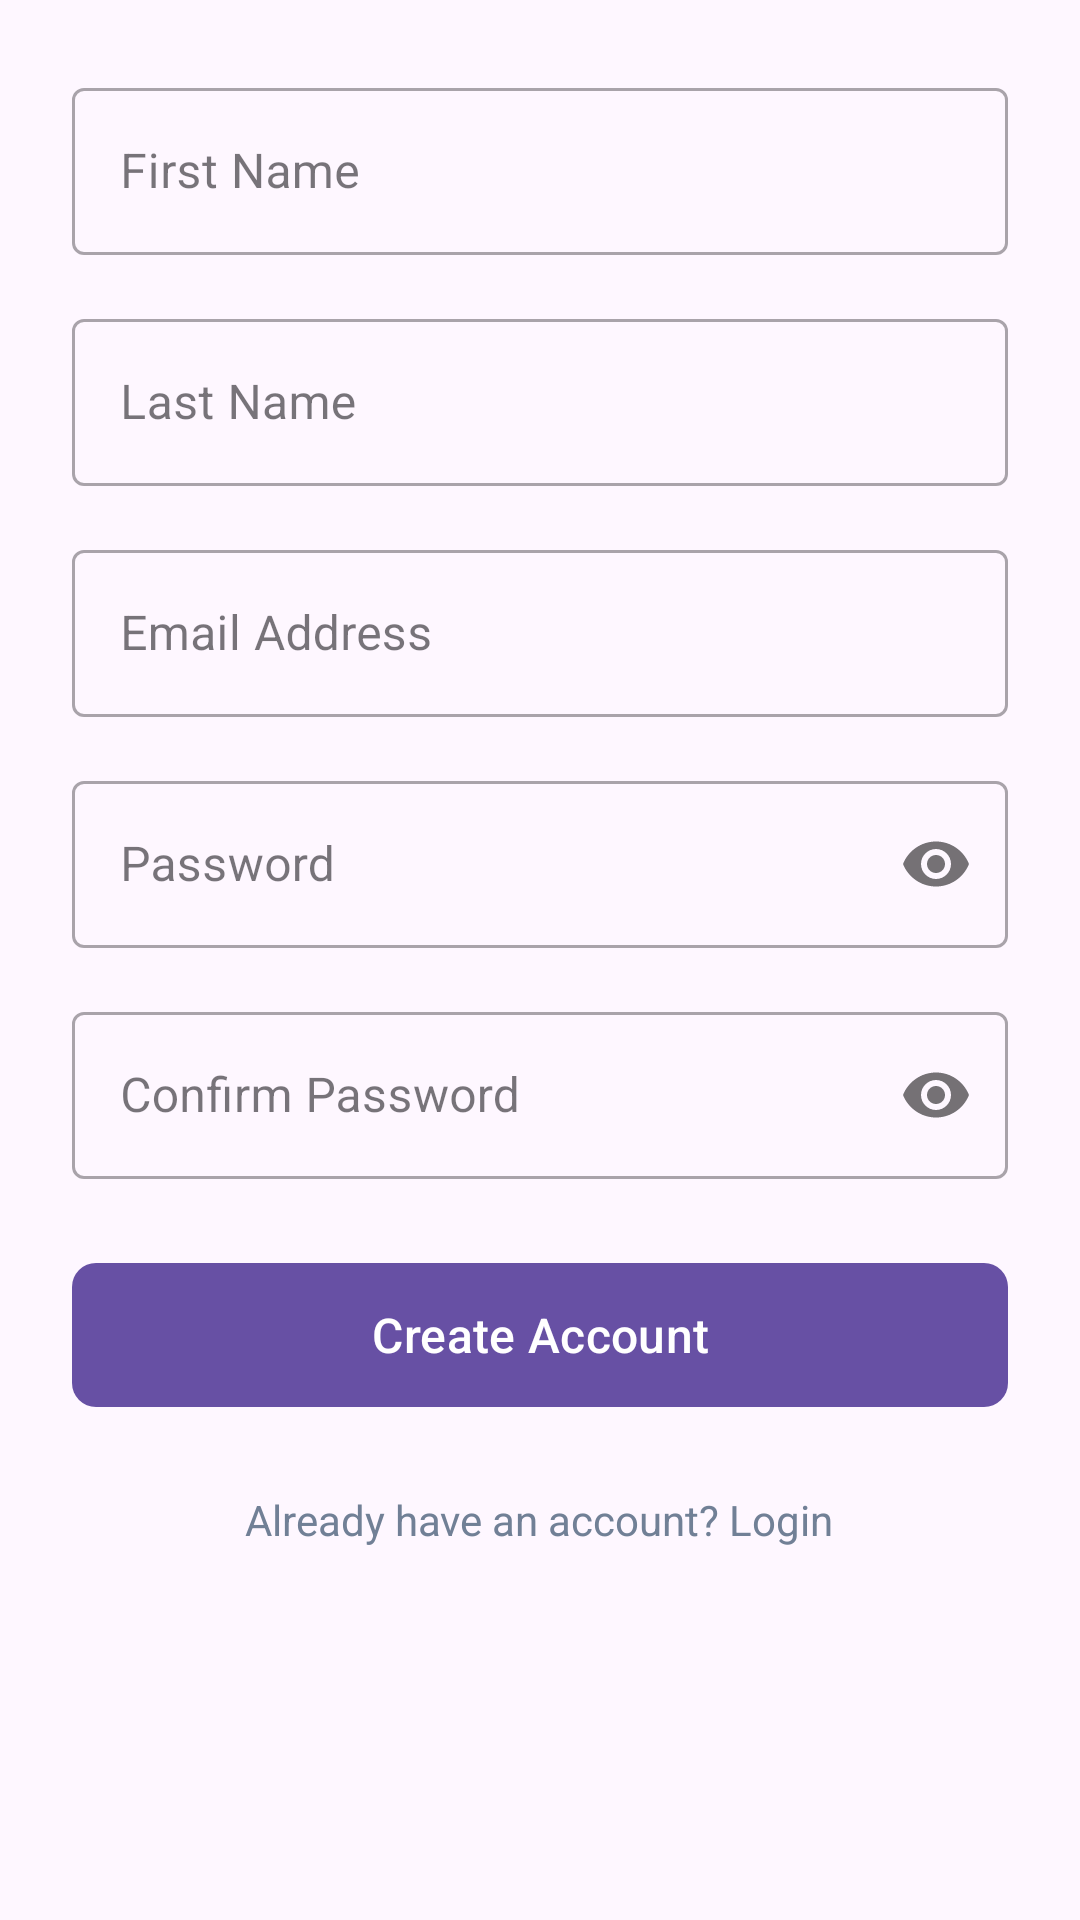

This screen was rendered from an Android layout file. Write that file and the resources it references.
<!-- AndroidManifest.xml: application theme Theme.RideSignal -->
<!-- res/layout/fragment_register.xml -->
<?xml version="1.0" encoding="utf-8"?>
<LinearLayout xmlns:android="http://schemas.android.com/apk/res/android"
    xmlns:app="http://schemas.android.com/apk/res-auto"
    android:layout_width="match_parent"
    android:layout_height="wrap_content"
    android:orientation="vertical"
    android:padding="24dp">


    
    <com.google.android.material.textfield.TextInputLayout
        style="@style/Widget.MaterialComponents.TextInputLayout.OutlinedBox"
        android:layout_width="match_parent"
        android:layout_height="wrap_content"
        android:hint="First Name">

        <com.google.android.material.textfield.TextInputEditText
            android:id="@+id/etFirstName"
            android:layout_width="match_parent"
            android:layout_height="wrap_content"
            android:inputType="textPersonName"
            android:textColor="#2D3748" />
    </com.google.android.material.textfield.TextInputLayout>

    
    <com.google.android.material.textfield.TextInputLayout
        style="@style/Widget.MaterialComponents.TextInputLayout.OutlinedBox"
        android:layout_width="match_parent"
        android:layout_height="wrap_content"
        android:layout_marginTop="16dp"
        android:hint="Last Name">

        <com.google.android.material.textfield.TextInputEditText
            android:id="@+id/etLastName"
            android:layout_width="match_parent"
            android:layout_height="wrap_content"
            android:inputType="textPersonName"
            android:textColor="#2D3748" />
    </com.google.android.material.textfield.TextInputLayout>

    
    <com.google.android.material.textfield.TextInputLayout
        style="@style/Widget.MaterialComponents.TextInputLayout.OutlinedBox"
        android:layout_width="match_parent"
        android:layout_height="wrap_content"
        android:layout_marginTop="16dp"
        android:hint="Email Address">

        <com.google.android.material.textfield.TextInputEditText
            android:id="@+id/etRegEmail"
            android:layout_width="match_parent"
            android:layout_height="wrap_content"
            android:inputType="textEmailAddress"
            android:textColor="#2D3748" />
    </com.google.android.material.textfield.TextInputLayout>

    
    <com.google.android.material.textfield.TextInputLayout
        style="@style/Widget.MaterialComponents.TextInputLayout.OutlinedBox"
        android:layout_width="match_parent"
        android:layout_height="wrap_content"
        android:layout_marginTop="16dp"
        android:hint="Password"
        app:passwordToggleEnabled="true">

        <com.google.android.material.textfield.TextInputEditText
            android:id="@+id/etRegPassword"
            android:layout_width="match_parent"
            android:layout_height="wrap_content"
            android:inputType="textPassword"
            android:textColor="#2D3748" />
    </com.google.android.material.textfield.TextInputLayout>

    
    <com.google.android.material.textfield.TextInputLayout
        style="@style/Widget.MaterialComponents.TextInputLayout.OutlinedBox"
        android:layout_width="match_parent"
        android:layout_height="wrap_content"
        android:layout_marginTop="16dp"
        android:hint="Confirm Password"
        app:passwordToggleEnabled="true">

        <com.google.android.material.textfield.TextInputEditText
            android:id="@+id/etRegConfirmPassword"
            android:layout_width="match_parent"
            android:layout_height="wrap_content"
            android:inputType="textPassword"
            android:textColor="#2D3748" />
    </com.google.android.material.textfield.TextInputLayout>

    
    <com.google.android.material.button.MaterialButton
        android:id="@+id/btnRegister"
        android:layout_width="match_parent"
        android:layout_height="56dp"
        android:layout_marginTop="24dp"
        android:text="Create Account"
        android:textSize="16sp"
        app:cornerRadius="8dp" />

    
    <TextView
        android:id="@+id/tvBackToLogin"
        android:layout_width="wrap_content"
        android:layout_height="wrap_content"
        android:layout_gravity="center"
        android:layout_marginTop="16dp"
        android:padding="8dp"
        android:text="Already have an account? Login"
        android:textColor="#718096"
        android:textSize="14sp" />

</LinearLayout>
<!-- resources referenced by this layout -->
<resources>
  <style name="Theme.RideSignal" parent="Theme.MaterialComponents.DayNight.DarkActionBar">
          
          <item name="colorPrimary">@color/purple_500</item>
          <item name="colorPrimaryVariant">@color/purple_700</item>
          <item name="colorOnPrimary">@color/white</item>
          
          <item name="colorSecondary">@color/teal_200</item>
          <item name="colorSecondaryVariant">@color/teal_700</item>
          <item name="colorOnSecondary">@color/black</item>
          
          <item name="android:statusBarColor">?attr/colorPrimaryVariant</item>
          
      </style>
  <!-- not gathered from this repository: default colours our renderer supplied (Android Studio template values) -->
  <color name="purple_500">#FF6200EE</color>
  <color name="purple_700">#FF3700B3</color>
  <color name="teal_200">#FF03DAC5</color>
  <color name="teal_700">#FF018786</color>
  <color name="black">#FF000000</color>
  <color name="white">#FFFFFFFF</color>
</resources>
